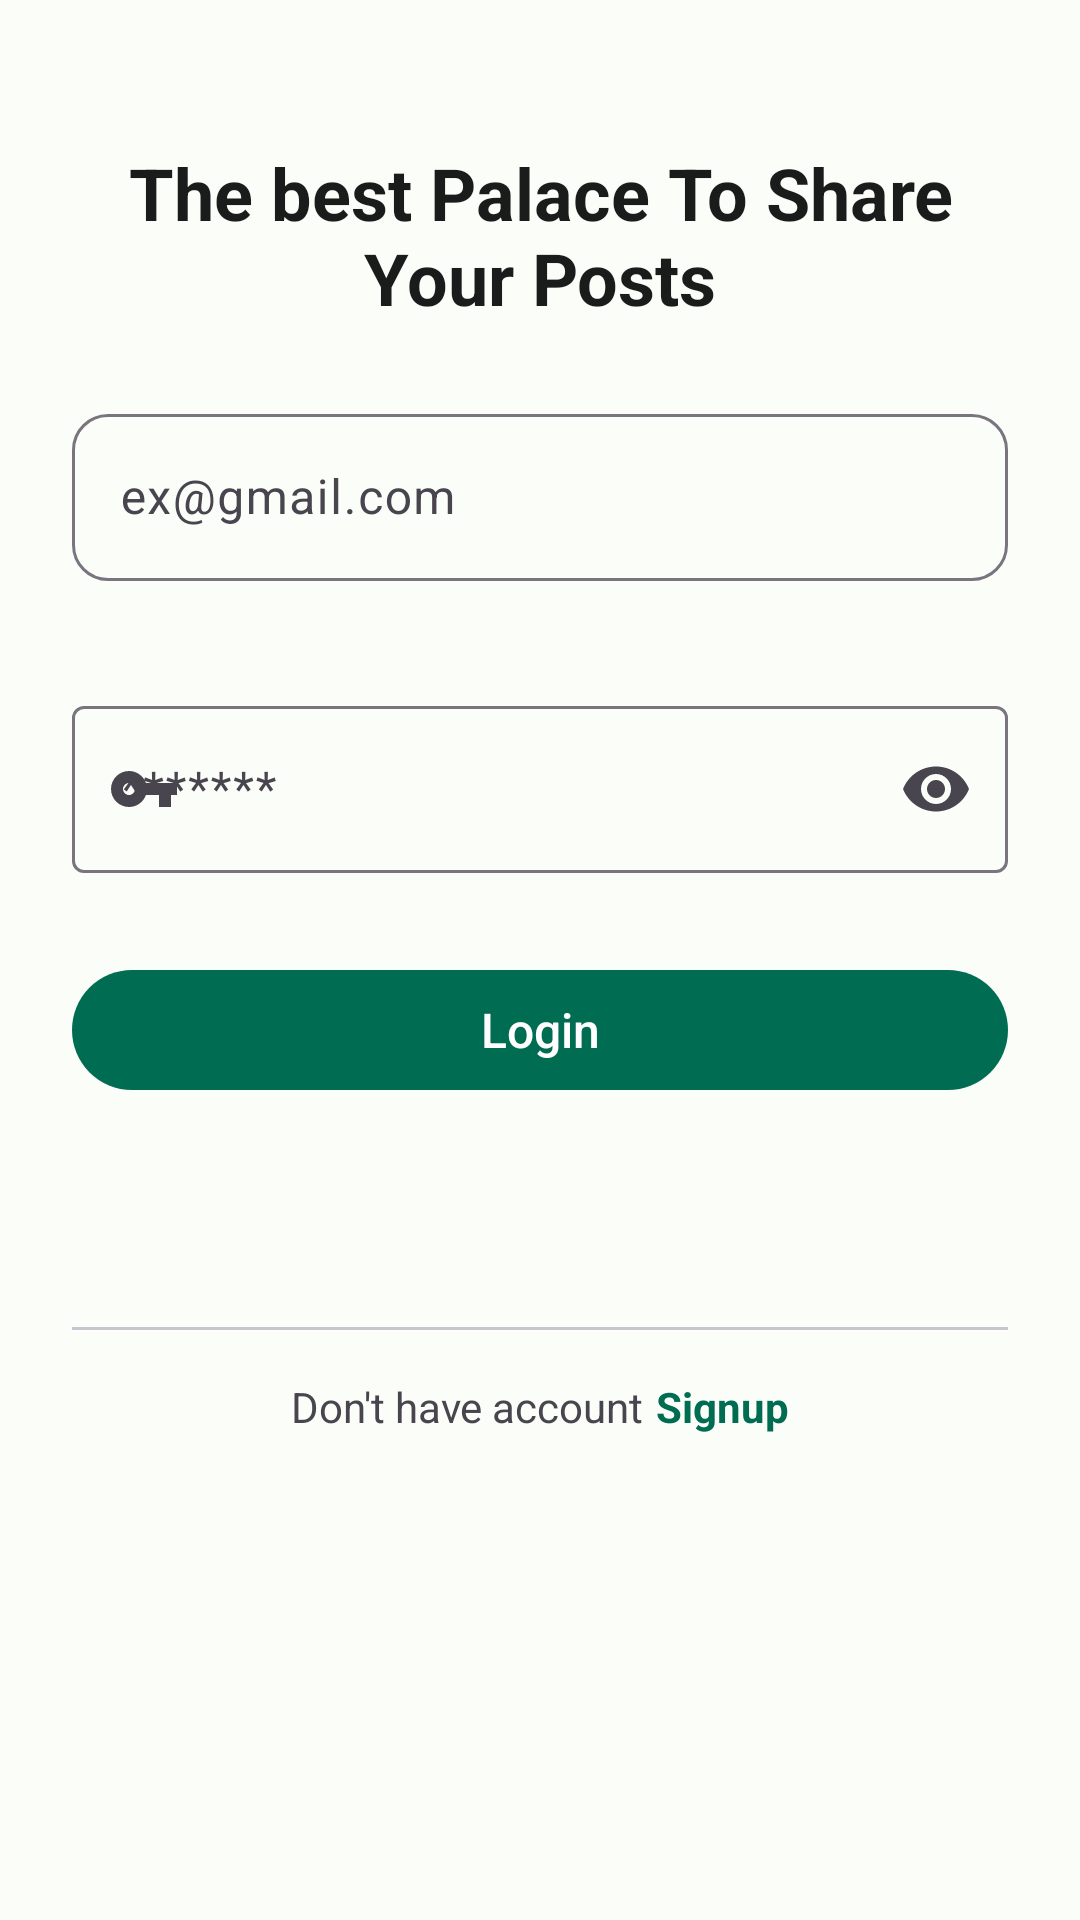

Here is an Android app screen rendered from its layout file. Give the layout XML and the strings, colors and styles it references.
<!-- AndroidManifest.xml: application theme Theme.FinalVersion -->
<!-- res/layout/fragment_login.xml -->
<?xml version="1.0" encoding="utf-8"?>
<ScrollView
    xmlns:android="http://schemas.android.com/apk/res/android"
    xmlns:app="http://schemas.android.com/apk/res-auto"
    android:layout_width="match_parent"
    android:layout_height="match_parent"
    android:fillViewport="true">

    <LinearLayout
        android:layout_width="match_parent"
        android:layout_height="wrap_content"
        android:orientation="vertical"
        android:padding="@dimen/spacing_large">



        <com.google.android.material.textview.MaterialTextView
            android:layout_width="match_parent"
            android:layout_height="wrap_content"
            android:layout_marginBottom="16dp"
            android:layout_marginTop="@dimen/spacing_large"
            android:text="@string/the_best_palace_to_share_your_posts"
            android:textAlignment="center"
            android:textSize="24sp"
            android:textColor="?attr/colorOnSurface"
            android:textStyle="bold"/>

        
        <com.google.android.material.textfield.TextInputLayout
            android:id="@+id/email_input"
            style="@style/Widget.App.TextInputLayout"
            android:layout_width="match_parent"
            android:layout_height="wrap_content"
            android:layout_marginBottom="@dimen/spacing_medium"
            android:hint="@string/ex_gmail_com"
            app:startIconDrawable="@drawable/ic_email"
            app:errorEnabled="true">

            <com.google.android.material.textfield.TextInputEditText
                android:id="@+id/email_edit_text"
                android:layout_width="match_parent"
                android:layout_height="wrap_content"
                android:inputType="textEmailAddress"
                android:importantForAutofill="yes"/>
        </com.google.android.material.textfield.TextInputLayout>

        
        <com.google.android.material.textfield.TextInputLayout
            android:id="@+id/password_input"
            style="@style/Widget.Material3.TextInputLayout.OutlinedBox"
            android:layout_width="match_parent"
            android:layout_height="wrap_content"
            android:layout_marginBottom="8dp"
            android:hint="@string/paswordhint"
            app:startIconDrawable="@drawable/ic_password"
            app:endIconMode="password_toggle"
            app:errorEnabled="true">

            <com.google.android.material.textfield.TextInputEditText
                android:id="@+id/password_edit_text"
                android:layout_width="match_parent"
                android:layout_height="wrap_content"
                android:inputType="textPassword"
                android:importantForAutofill="yes"/>
        </com.google.android.material.textfield.TextInputLayout>


        
        <com.google.android.material.button.MaterialButton
            android:id="@+id/login_button"
            style="@style/Widget.App.Button"
            android:layout_width="match_parent"
            android:layout_height="wrap_content"
            android:layout_marginBottom="@dimen/spacing_large"
            android:text="@string/login"/>

        
        <ProgressBar
            android:id="@+id/progress_bar"
            android:layout_width="wrap_content"
            android:layout_height="wrap_content"
            android:layout_gravity="center_horizontal"
            android:visibility="gone"/>

        
        <com.google.android.material.textview.MaterialTextView
            android:id="@+id/error_text"
            android:layout_width="match_parent"
            android:layout_height="wrap_content"
            android:layout_marginBottom="16dp"
            android:textColor="?attr/colorError"
            android:gravity="center"/>

        
        <com.google.android.material.divider.MaterialDivider
            android:layout_width="match_parent"
            android:layout_height="1dp"
            android:layout_marginVertical="16dp"/>

        
        <LinearLayout
            android:layout_width="match_parent"
            android:layout_height="wrap_content"
            android:orientation="horizontal"
            android:gravity="center">

            <com.google.android.material.textview.MaterialTextView
                android:layout_width="wrap_content"
                android:layout_height="wrap_content"
                android:text="@string/don_t_have_account"/>

            <com.google.android.material.textview.MaterialTextView
                android:id="@+id/signup_text"
                android:layout_width="wrap_content"
                android:layout_height="wrap_content"
                android:layout_marginStart="4dp"
                android:text="@string/signup"
                android:textColor="?attr/colorPrimary"
                android:textStyle="bold"/>
        </LinearLayout>

    </LinearLayout>
</ScrollView>
<!-- resources referenced by this layout -->
<resources>
  <dimen name="spacing_large">24dp</dimen>
  <dimen name="spacing_medium">16dp</dimen>
  <!-- drawable ic_password (drawable) -->
  <vector android:height="24dp" android:tint="#666666"
      android:viewportHeight="24.0" android:viewportWidth="24.0"
      android:width="24dp" xmlns:android="http://schemas.android.com/apk/res/android">
      <path android:fillColor="#FF000000" android:pathData="M12.65,10C11.83,7.67 9.61,6 7,6c-3.31,0 -6,2.69 -6,6s2.69,6 6,6c2.61,0 4.83,-1.67 5.65,-4H17v4h4v-4h2v-4H12.65zM7,14c-1.1,0 -2,-0.9 -2,-2s0.9,-2 2,-2 2,0.9 2,2 -0.9,2 -2,2z"/>
  </vector>
  <string name="don_t_have_account">Don\'t have account</string>
  <string name="ex_gmail_com">ex@gmail.com</string>
  <string name="login">Login</string>
  <string name="paswordhint">*******</string>
  <string name="signup">Signup</string>
  <string name="the_best_palace_to_share_your_posts">The best Palace To Share Your Posts</string>
  <style name="Widget.App.Button" parent="Widget.Material3.Button">
          <item name="android:layout_height">@dimen/button_height</item>
          <item name="android:textSize">@dimen/text_body</item>
          <item name="android:letterSpacing">0</item>
      </style>
  <style name="Widget.App.TextInputLayout" parent="Widget.Material3.TextInputLayout.OutlinedBox">
          <item name="boxCornerRadiusTopStart">12dp</item>
          <item name="boxCornerRadiusTopEnd">12dp</item>
          <item name="boxCornerRadiusBottomStart">12dp</item>
          <item name="boxCornerRadiusBottomEnd">12dp</item>
          <item name="android:layout_marginTop">@dimen/spacing_small</item>
          <item name="android:layout_marginBottom">@dimen/spacing_small</item>
      </style>
  <style name="Theme.FinalVersion" parent="Base.Theme.FinalVersion" />
  <dimen name="button_height">56dp</dimen>
  <dimen name="text_body">16sp</dimen>
  <dimen name="spacing_small">8dp</dimen>
  <style name="Base.Theme.FinalVersion" parent="Theme.Material3.Light.NoActionBar">
          <item name="colorPrimary">@color/primary</item>
          <item name="colorPrimaryContainer">@color/primaryContainer</item>
          <item name="colorSecondary">@color/secondary</item>
          <item name="colorSecondaryContainer">@color/secondaryContainer</item>
          <item name="android:colorBackground">@color/background</item>
          <item name="colorSurface">@color/surface</item>
          <item name="colorError">@color/error</item>
          <item name="colorOnPrimary">@color/onPrimary</item>
          <item name="colorOnSecondary">@color/onSecondary</item>
          <item name="colorOnBackground">@color/onBackground</item>
          <item name="colorOnSurface">@color/onSurface</item>
          <item name="colorOnError">@color/onError</item>
          <item name="android:statusBarColor">@android:color/transparent</item>
          <item name="android:windowLightStatusBar">true</item>
      </style>
  <color name="primary">#006C51</color>
  <color name="primaryContainer">#89F8D0</color>
  <color name="secondary">#4B635B</color>
  <color name="secondaryContainer">#CDE9DE</color>
  <color name="background">#FBFDF9</color>
  <color name="surface">#FBFDF9</color>
  <color name="error">#BA1A1A</color>
  <color name="onPrimary">#FFFFFF</color>
  <color name="onSecondary">#FFFFFF</color>
  <color name="onBackground">#191C1B</color>
  <color name="onSurface">#191C1B</color>
  <color name="onError">#FFFFFF</color>
</resources>
